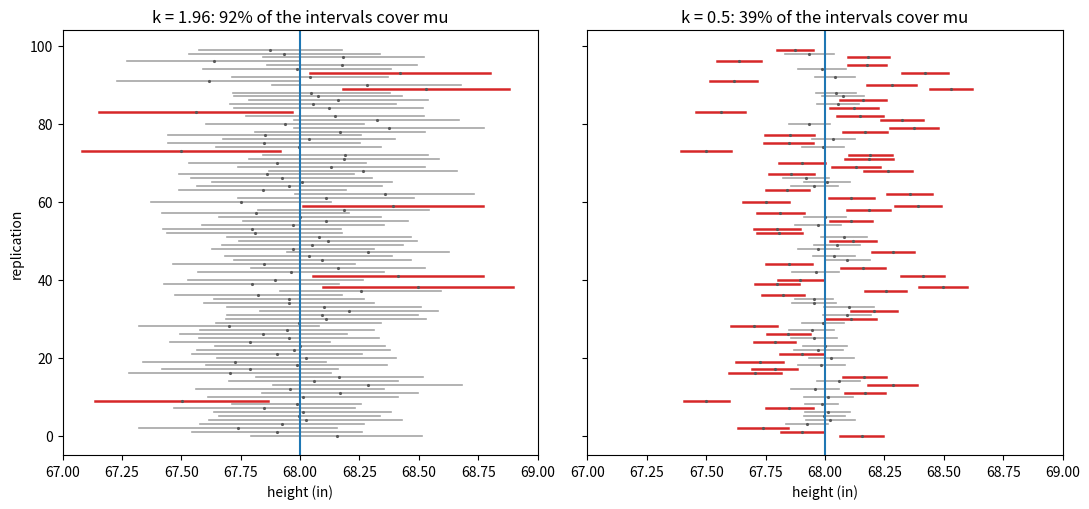

The script that saved this image:
"""One hundred simulated confidence intervals for a normal mean with k = 1.96 and k = 0.5."""

import numpy as np
import matplotlib.pyplot as plt

rng = np.random.default_rng(0)
mu, sigma, n, reps = 68.0, np.sqrt(3.6), 100, 100
x = rng.normal(mu, sigma, size=(reps, n))
xbar = x.mean(axis=1)
s = x.std(axis=1, ddof=1)

fig, axes = plt.subplots(1, 2, figsize=(11, 5.2), sharey=True)
for ax, k in zip(axes, [1.96, 0.5]):
    lo, hi = xbar - k * s / np.sqrt(n), xbar + k * s / np.sqrt(n)
    cover = (lo <= mu) & (mu <= hi)
    for i in range(reps):
        if cover[i]:
            ax.plot([lo[i], hi[i]], [i, i], color="0.65", lw=1.2)
        else:
            ax.plot([lo[i], hi[i]], [i, i], color="C3", lw=1.8)
    ax.plot(xbar, np.arange(reps), ".", color="0.35", ms=2.5)
    ax.axvline(mu, color="C0", lw=1.5)
    ax.set_title(f"k = {k}: {cover.mean():.0%} of the intervals cover mu")
    ax.set_xlabel("height (in)")
    ax.set_xlim(67.0, 69.0)
axes[0].set_ylabel("replication")
fig.tight_layout()
